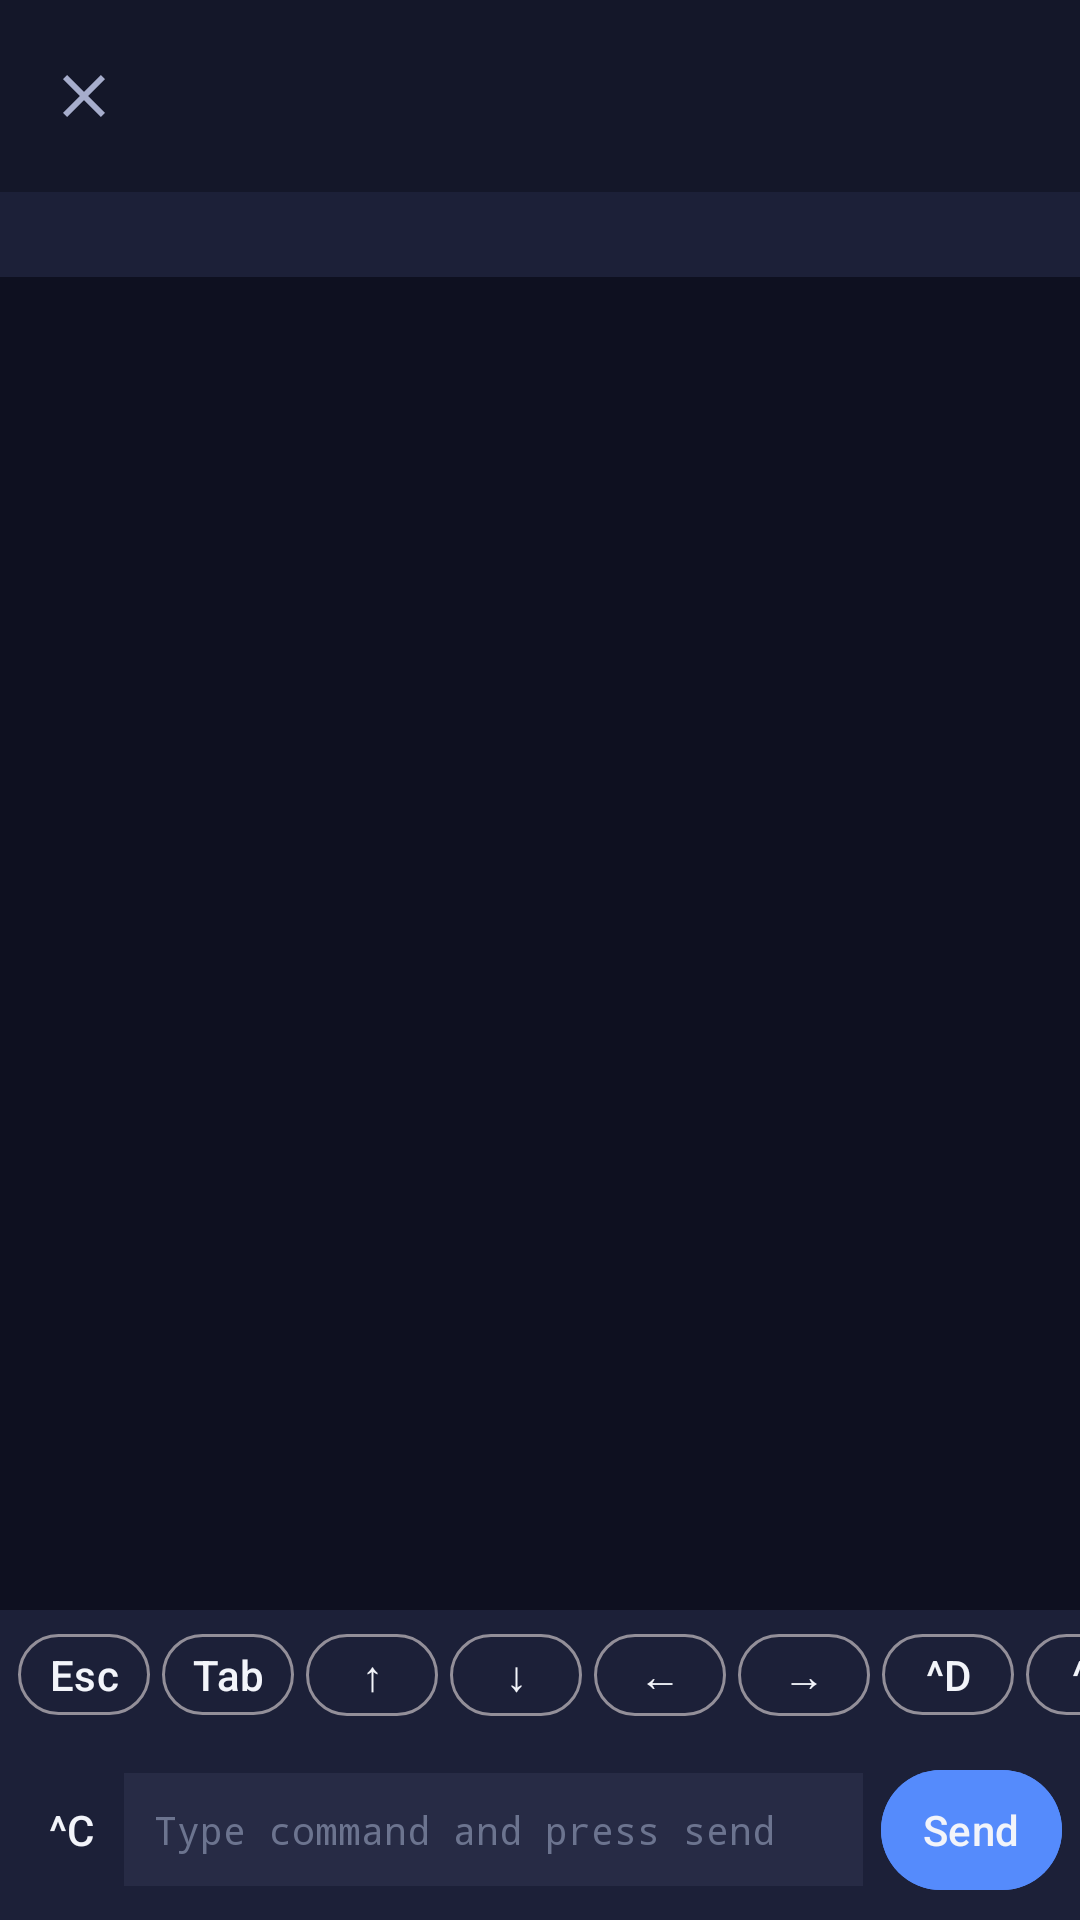

Write the Android layout XML for this screen, with the resource values it uses.
<!-- AndroidManifest.xml: application theme Theme.TermiusClone -->
<!-- res/layout/activity_terminal.xml -->
<?xml version="1.0" encoding="utf-8"?>
<LinearLayout xmlns:android="http://schemas.android.com/apk/res/android"
    xmlns:app="http://schemas.android.com/apk/res-auto"
    xmlns:tools="http://schemas.android.com/tools"
    android:layout_width="match_parent"
    android:layout_height="match_parent"
    android:background="@color/terminal_bg"
    android:fitsSystemWindows="true"
    android:orientation="vertical">

    <com.google.android.material.appbar.MaterialToolbar
        android:id="@+id/toolbar"
        android:layout_width="match_parent"
        android:layout_height="?attr/actionBarSize"
        android:background="@color/bg_primary"
        app:navigationIcon="@drawable/ic_close"
        app:titleTextColor="@color/text_primary" />

    <TextView
        android:id="@+id/status"
        android:layout_width="match_parent"
        android:layout_height="wrap_content"
        android:background="@color/bg_secondary"
        android:padding="6dp"
        android:textColor="@color/text_secondary"
        android:textSize="12sp"
        tools:text="Connecting…" />

    <ScrollView
        android:id="@+id/output_scroll"
        android:layout_width="match_parent"
        android:layout_height="0dp"
        android:layout_weight="1"
        android:fillViewport="true"
        android:padding="8dp">

        <TextView
            android:id="@+id/output"
            android:layout_width="match_parent"
            android:layout_height="wrap_content"
            android:fontFamily="monospace"
            android:textColor="@color/terminal_fg"
            android:textIsSelectable="true"
            android:textSize="13sp" />
    </ScrollView>

    <HorizontalScrollView
        android:layout_width="match_parent"
        android:layout_height="wrap_content"
        android:background="@color/bg_secondary"
        android:scrollbars="none">

        <LinearLayout
            android:layout_width="wrap_content"
            android:layout_height="wrap_content"
            android:orientation="horizontal"
            android:paddingHorizontal="4dp"
            android:paddingVertical="2dp">

            <com.google.android.material.button.MaterialButton
                android:id="@+id/key_esc"
                style="@style/Widget.Material3.Button.OutlinedButton"
                android:layout_width="wrap_content"
                android:layout_height="wrap_content"
                android:layout_margin="2dp"
                android:minWidth="44dp"
                android:minHeight="0dp"
                android:paddingHorizontal="10dp"
                android:paddingVertical="4dp"
                android:text="@string/terminal_key_esc"
                android:textColor="@color/text_primary" />

            <com.google.android.material.button.MaterialButton
                android:id="@+id/key_tab"
                style="@style/Widget.Material3.Button.OutlinedButton"
                android:layout_width="wrap_content"
                android:layout_height="wrap_content"
                android:layout_margin="2dp"
                android:minWidth="44dp"
                android:minHeight="0dp"
                android:paddingHorizontal="10dp"
                android:paddingVertical="4dp"
                android:text="@string/terminal_key_tab"
                android:textColor="@color/text_primary" />

            <com.google.android.material.button.MaterialButton
                android:id="@+id/key_up"
                style="@style/Widget.Material3.Button.OutlinedButton"
                android:layout_width="wrap_content"
                android:layout_height="wrap_content"
                android:layout_margin="2dp"
                android:minWidth="44dp"
                android:minHeight="0dp"
                android:paddingHorizontal="10dp"
                android:paddingVertical="4dp"
                android:text="@string/terminal_key_up"
                android:textColor="@color/text_primary" />

            <com.google.android.material.button.MaterialButton
                android:id="@+id/key_down"
                style="@style/Widget.Material3.Button.OutlinedButton"
                android:layout_width="wrap_content"
                android:layout_height="wrap_content"
                android:layout_margin="2dp"
                android:minWidth="44dp"
                android:minHeight="0dp"
                android:paddingHorizontal="10dp"
                android:paddingVertical="4dp"
                android:text="@string/terminal_key_down"
                android:textColor="@color/text_primary" />

            <com.google.android.material.button.MaterialButton
                android:id="@+id/key_left"
                style="@style/Widget.Material3.Button.OutlinedButton"
                android:layout_width="wrap_content"
                android:layout_height="wrap_content"
                android:layout_margin="2dp"
                android:minWidth="44dp"
                android:minHeight="0dp"
                android:paddingHorizontal="10dp"
                android:paddingVertical="4dp"
                android:text="@string/terminal_key_left"
                android:textColor="@color/text_primary" />

            <com.google.android.material.button.MaterialButton
                android:id="@+id/key_right"
                style="@style/Widget.Material3.Button.OutlinedButton"
                android:layout_width="wrap_content"
                android:layout_height="wrap_content"
                android:layout_margin="2dp"
                android:minWidth="44dp"
                android:minHeight="0dp"
                android:paddingHorizontal="10dp"
                android:paddingVertical="4dp"
                android:text="@string/terminal_key_right"
                android:textColor="@color/text_primary" />

            <com.google.android.material.button.MaterialButton
                android:id="@+id/key_ctrl_d"
                style="@style/Widget.Material3.Button.OutlinedButton"
                android:layout_width="wrap_content"
                android:layout_height="wrap_content"
                android:layout_margin="2dp"
                android:minWidth="44dp"
                android:minHeight="0dp"
                android:paddingHorizontal="10dp"
                android:paddingVertical="4dp"
                android:text="@string/terminal_key_ctrl_d"
                android:textColor="@color/text_primary" />

            <com.google.android.material.button.MaterialButton
                android:id="@+id/key_ctrl_l"
                style="@style/Widget.Material3.Button.OutlinedButton"
                android:layout_width="wrap_content"
                android:layout_height="wrap_content"
                android:layout_margin="2dp"
                android:minWidth="44dp"
                android:minHeight="0dp"
                android:paddingHorizontal="10dp"
                android:paddingVertical="4dp"
                android:text="@string/terminal_key_ctrl_l"
                android:textColor="@color/text_primary" />

            <com.google.android.material.button.MaterialButton
                android:id="@+id/key_ctrl_z"
                style="@style/Widget.Material3.Button.OutlinedButton"
                android:layout_width="wrap_content"
                android:layout_height="wrap_content"
                android:layout_margin="2dp"
                android:minWidth="44dp"
                android:minHeight="0dp"
                android:paddingHorizontal="10dp"
                android:paddingVertical="4dp"
                android:text="@string/terminal_key_ctrl_z"
                android:textColor="@color/text_primary" />

            <com.google.android.material.button.MaterialButton
                android:id="@+id/key_enter"
                style="@style/Widget.Material3.Button.OutlinedButton"
                android:layout_width="wrap_content"
                android:layout_height="wrap_content"
                android:layout_margin="2dp"
                android:minWidth="44dp"
                android:minHeight="0dp"
                android:paddingHorizontal="10dp"
                android:paddingVertical="4dp"
                android:text="@string/terminal_key_enter"
                android:textColor="@color/text_primary" />
        </LinearLayout>
    </HorizontalScrollView>

    <LinearLayout
        android:layout_width="match_parent"
        android:layout_height="wrap_content"
        android:background="@color/bg_secondary"
        android:gravity="center_vertical"
        android:orientation="horizontal"
        android:padding="6dp">

        <com.google.android.material.button.MaterialButton
            android:id="@+id/btn_ctrl_c"
            style="@style/Widget.Material3.Button.TextButton"
            android:layout_width="wrap_content"
            android:layout_height="wrap_content"
            android:minWidth="0dp"
            android:paddingHorizontal="10dp"
            android:text="@string/terminal_action_ctrl_c"
            android:textColor="@color/text_primary" />

        <EditText
            android:id="@+id/input"
            android:layout_width="0dp"
            android:layout_height="wrap_content"
            android:layout_weight="1"
            android:background="@color/bg_elevated"
            android:fontFamily="monospace"
            android:hint="@string/terminal_send_hint"
            android:imeOptions="actionSend"
            android:inputType="text|textNoSuggestions"
            android:padding="10dp"
            android:textColor="@color/terminal_fg"
            android:textColorHint="@color/text_tertiary"
            android:textSize="13sp" />

        <com.google.android.material.button.MaterialButton
            android:id="@+id/btn_send"
            android:layout_width="wrap_content"
            android:layout_height="wrap_content"
            android:layout_marginStart="6dp"
            android:backgroundTint="@color/brand_blue"
            android:minWidth="0dp"
            android:paddingHorizontal="14dp"
            android:text="@string/terminal_action_send"
            android:textColor="@color/text_primary" />
    </LinearLayout>
</LinearLayout>
<!-- resources referenced by this layout -->
<resources>
  <color name="bg_elevated">#272B45</color>
  <color name="bg_primary">#141729</color>
  <color name="bg_secondary">#1C2038</color>
  <color name="brand_blue">#558BFC</color>
  <color name="terminal_bg">#0E1020</color>
  <color name="terminal_fg">#E6E6E6</color>
  <color name="text_primary">#F2F4FA</color>
  <color name="text_secondary">#A6ADCC</color>
  <color name="text_tertiary">#6C748F</color>
  <!-- drawable ic_close (drawable) -->
  <vector xmlns:android="http://schemas.android.com/apk/res/android"
      android:width="24dp" android:height="24dp" android:viewportWidth="24" android:viewportHeight="24"
      android:tint="@color/text_secondary">
      <path android:fillColor="@android:color/white"
          android:pathData="M19,6.41L17.59,5 12,10.59 6.41,5 5,6.41 10.59,12 5,17.59 6.41,19 12,13.41 17.59,19 19,17.59 13.41,12z"/>
  </vector>
  <string name="terminal_action_ctrl_c">^C</string>
  <string name="terminal_action_send">Send</string>
  <string name="terminal_key_ctrl_d">^D</string>
  <string name="terminal_key_ctrl_l">^L</string>
  <string name="terminal_key_ctrl_z">^Z</string>
  <string name="terminal_key_down">↓</string>
  <string name="terminal_key_enter">⏎</string>
  <string name="terminal_key_esc">Esc</string>
  <string name="terminal_key_left">←</string>
  <string name="terminal_key_right">→</string>
  <string name="terminal_key_tab">Tab</string>
  <string name="terminal_key_up">↑</string>
  <string name="terminal_send_hint">Type command and press send</string>
  <style name="Theme.TermiusClone" parent="Theme.Material3.Dark.NoActionBar">
          <item name="colorPrimary">@color/brand_blue</item>
          <item name="colorPrimaryVariant">@color/brand_blue_dark</item>
          <item name="colorSecondary">@color/brand_blue_light</item>
          <item name="colorOnPrimary">@color/text_primary</item>
          <item name="android:colorBackground">@color/bg_primary</item>
          <item name="colorSurface">@color/bg_secondary</item>
          <item name="colorOnSurface">@color/text_primary</item>
          <item name="android:statusBarColor">@color/bg_primary</item>
          <item name="android:navigationBarColor">@color/bg_primary</item>
          <item name="android:windowLightStatusBar">false</item>
          <item name="android:textColorPrimary">@color/text_primary</item>
          <item name="android:textColorSecondary">@color/text_secondary</item>
      </style>
  <color name="brand_blue_dark">#3F6FD8</color>
  <color name="brand_blue_light">#7BA6FF</color>
</resources>
